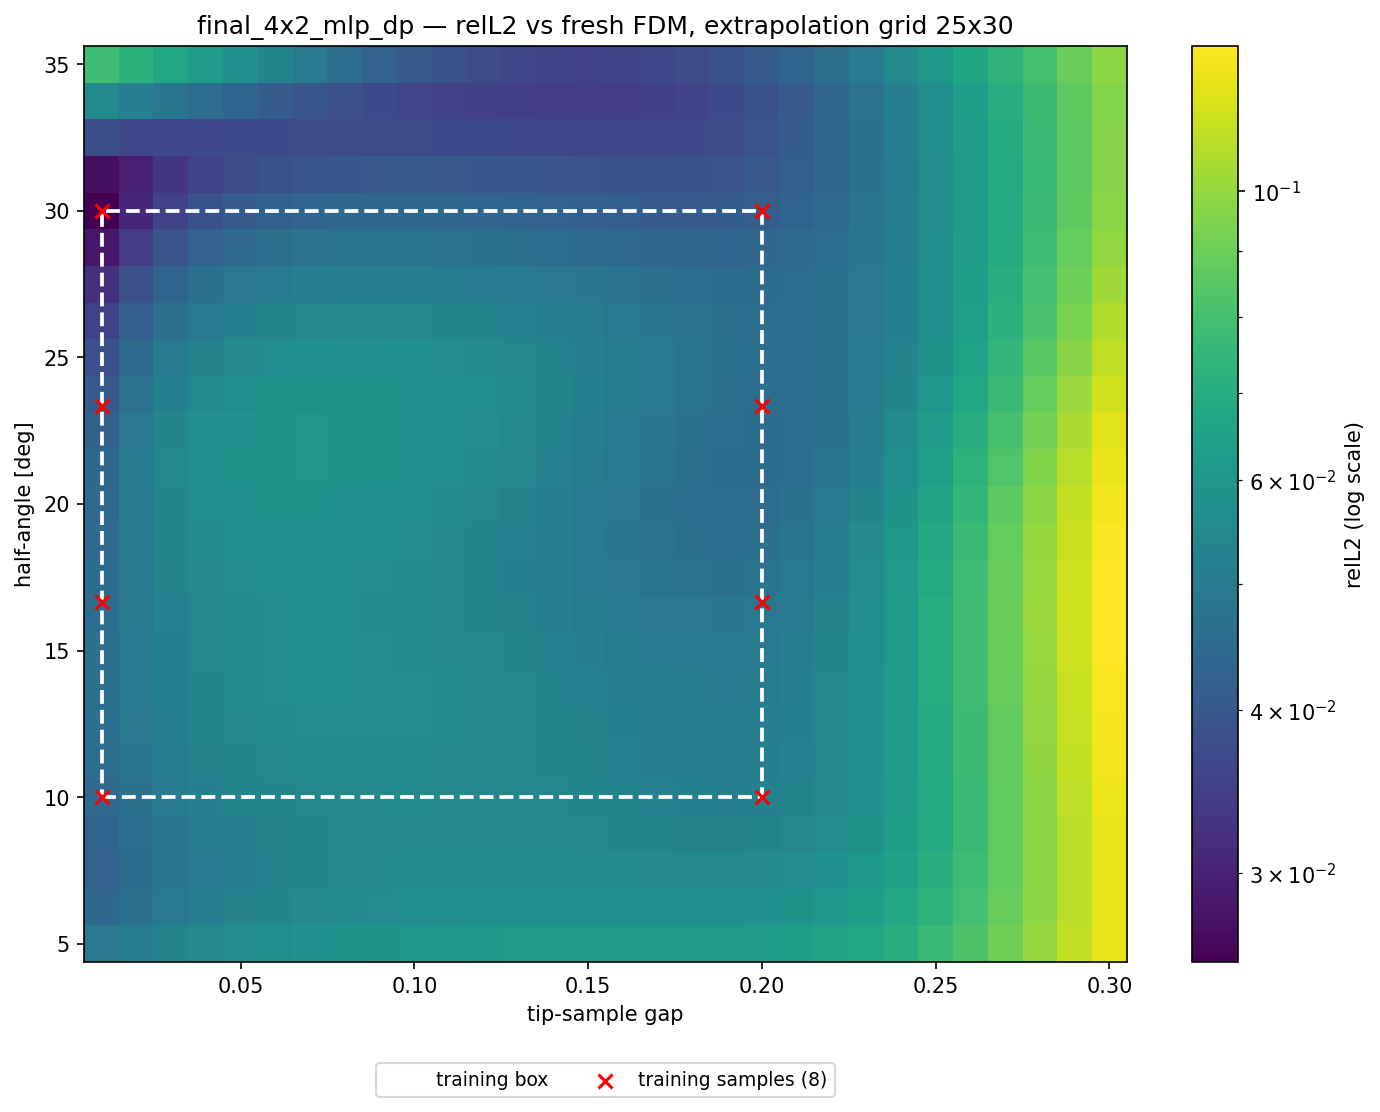

Source data for this figure (header and first rows):
alpha_deg, apex_y, gap, region, relL2, seen
5, 0.41, 0.01000, angle, 4.867947e-02, 0
5, 0.42, 0.02000, angle, 5.073686e-02, 0
5, 0.43, 0.03000, angle, 5.296002e-02, 0
5, 0.44, 0.04000, angle, 5.474772e-02, 0
5, 0.45, 0.05000, angle, 5.611179e-02, 0
5, 0.46, 0.06000, angle, 5.715617e-02, 0
5, 0.47, 0.07000, angle, 5.803661e-02, 0
5, 0.48, 0.08000, angle, 5.876117e-02, 0
5, 0.49, 0.09000, angle, 5.937326e-02, 0
5, 0.5, 0.1, angle, 6.011464e-02, 0
5, 0.51, 0.11, angle, 6.034910e-02, 0
5, 0.52, 0.12, angle, 6.069639e-02, 0
5, 0.53, 0.13, angle, 6.118924e-02, 0
5, 0.54, 0.14, angle, 6.138937e-02, 0
5, 0.55, 0.15, angle, 6.153417e-02, 0
5, 0.56, 0.16, angle, 6.167153e-02, 0
5, 0.57, 0.17, angle, 6.174540e-02, 0
5, 0.58, 0.18, angle, 6.182856e-02, 0
5, 0.59, 0.19, angle, 6.204605e-02, 0
5, 0.6, 0.2, angle, 6.253521e-02, 0
5, 0.61, 0.21, both, 6.346656e-02, 0
5, 0.62, 0.22, both, 6.506707e-02, 0
5, 0.63, 0.23, both, 6.758485e-02, 0
5, 0.64, 0.24, both, 7.117414e-02, 0
5, 0.65, 0.25, both, 7.620296e-02, 0
5, 0.66, 0.26, both, 8.277108e-02, 0
5, 0.67, 0.27, both, 9.078809e-02, 0
5, 0.68, 0.28, both, 9.998584e-02, 0
5, 0.69, 0.29, both, 1.105764e-01, 0
5, 0.7, 0.3, both, 1.225779e-01, 0
6.25, 0.41, 0.01000, angle, 4.417796e-02, 0
6.25, 0.42, 0.02000, angle, 4.665247e-02, 0
6.25, 0.43, 0.03000, angle, 4.921072e-02, 0
6.25, 0.44, 0.04000, angle, 5.120886e-02, 0
6.25, 0.45, 0.05000, angle, 5.270691e-02, 0
6.25, 0.46, 0.06000, angle, 5.383179e-02, 0
6.25, 0.47, 0.07000, angle, 5.474287e-02, 0
6.25, 0.48, 0.08000, angle, 5.546322e-02, 0
6.25, 0.49, 0.09000, angle, 5.604053e-02, 0
6.25, 0.5, 0.1, angle, 5.671827e-02, 0
6.25, 0.51, 0.11, angle, 5.687507e-02, 0
6.25, 0.52, 0.12, angle, 5.712425e-02, 0
6.25, 0.53, 0.13, angle, 5.750328e-02, 0
6.25, 0.54, 0.14, angle, 5.757640e-02, 0
6.25, 0.55, 0.15, angle, 5.758461e-02, 0
6.25, 0.56, 0.16, angle, 5.758142e-02, 0
6.25, 0.57, 0.17, angle, 5.751636e-02, 0
6.25, 0.58, 0.18, angle, 5.747256e-02, 0
6.25, 0.59, 0.19, angle, 5.759123e-02, 0
6.25, 0.6, 0.2, angle, 5.802595e-02, 0
6.25, 0.61, 0.21, both, 5.897083e-02, 0
6.25, 0.62, 0.22, both, 6.067910e-02, 0
6.25, 0.63, 0.23, both, 6.341221e-02, 0
6.25, 0.64, 0.24, both, 6.732300e-02, 0
6.25, 0.65, 0.25, both, 7.279922e-02, 0
6.25, 0.66, 0.26, both, 7.989360e-02, 0
6.25, 0.67, 0.27, both, 8.847293e-02, 0
6.25, 0.68, 0.28, both, 9.823809e-02, 0
6.25, 0.69, 0.29, both, 1.094025e-01, 0
6.25, 0.7, 0.3, both, 1.219761e-01, 0
... 690 more rows
